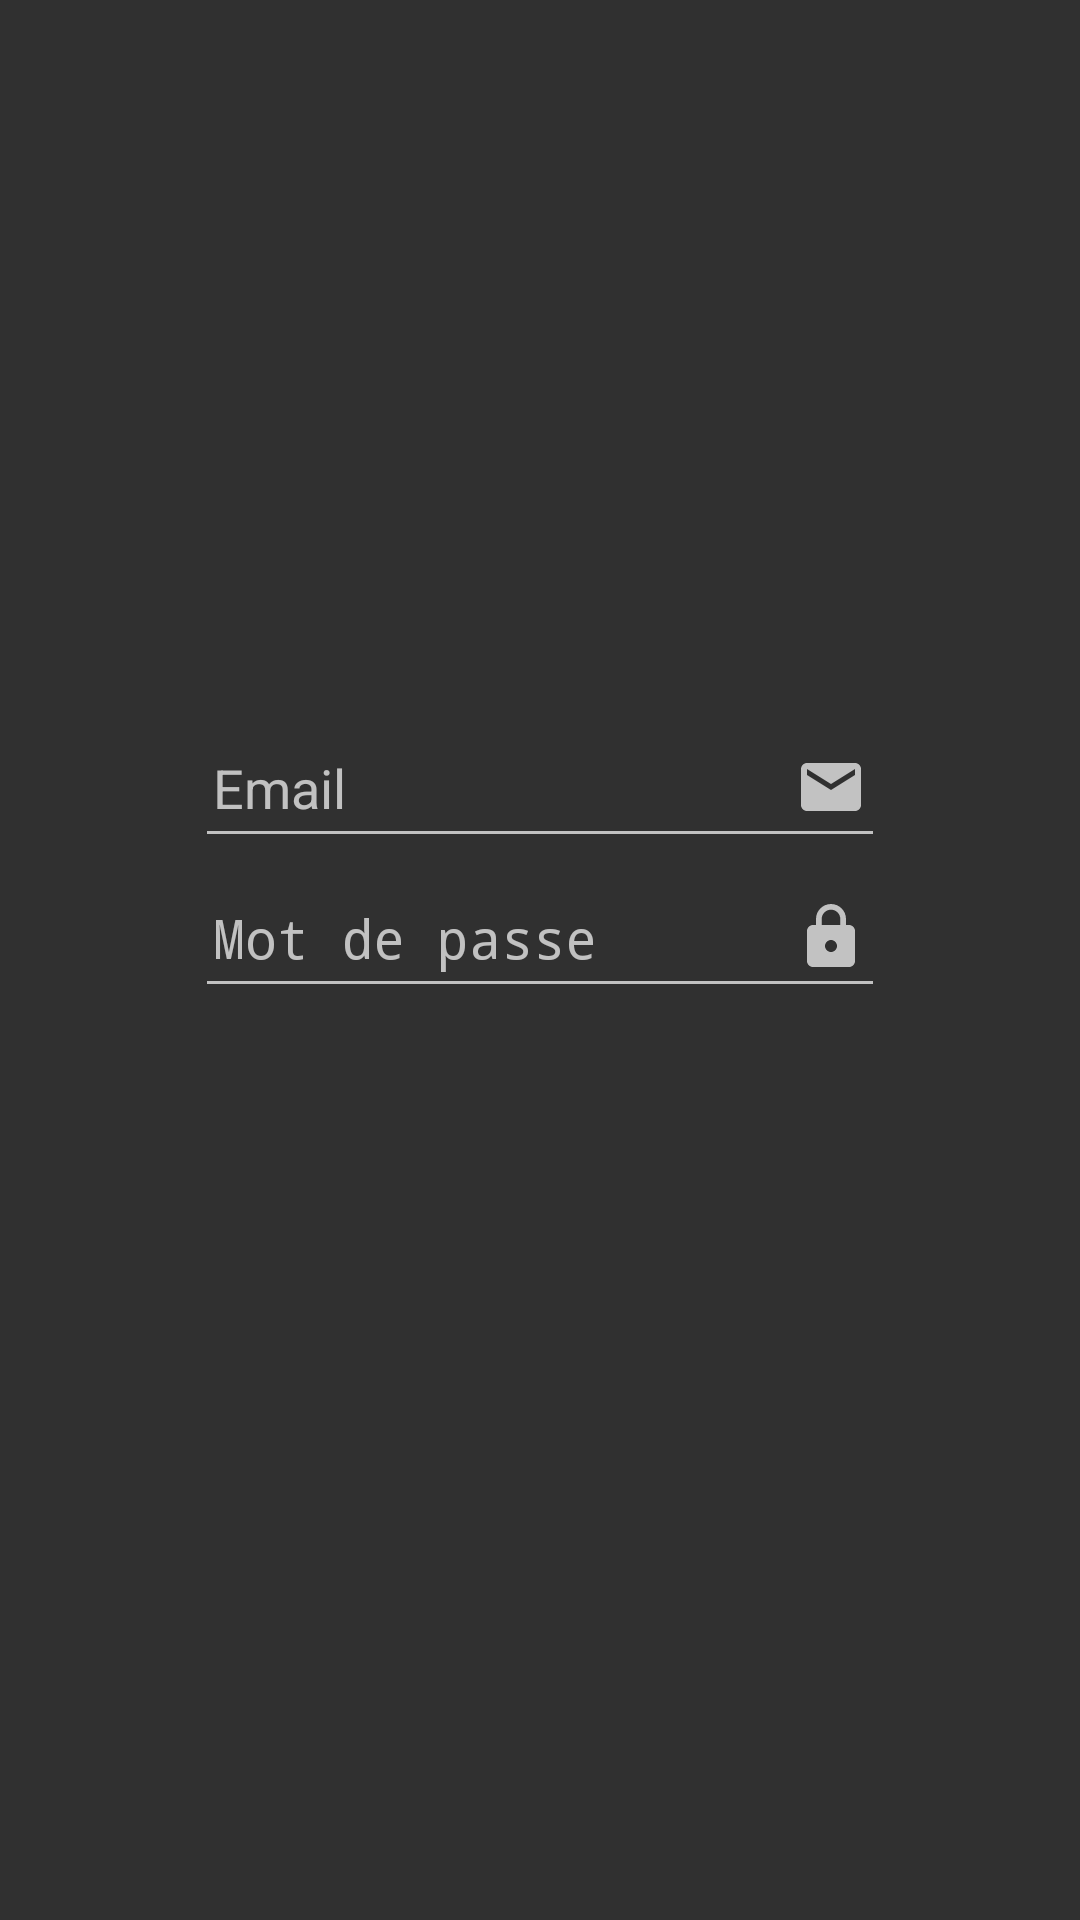

This screen was rendered from an Android layout file. Write that file and the resources it references.
<!-- AndroidManifest.xml: activity theme Theme.AppCompat.NoActionBar -->
<!-- res/layout/activity_login.xml -->
<?xml version="1.0" encoding="utf-8"?>

<LinearLayout xmlns:android="http://schemas.android.com/apk/res/android"
    xmlns:app="http://schemas.android.com/apk/res-auto"
    android:layout_width="wrap_content"
    android:layout_height="match_parent"
    android:background="@drawable/login_background"
    android:orientation="vertical"
    android:paddingLeft="16dp"
    android:paddingRight="16dp">

    <ImageView
        android:layout_width="match_parent"
        android:layout_height="60dp"
        android:layout_marginTop="45dp"
        android:gravity="center_horizontal"
        android:src="@drawable/logo" />

    
    <ImageView
        android:id="@+id/imageView"
        android:layout_width="match_parent"
        android:layout_height="101dp"
        android:layout_marginTop="20dp"
        android:gravity="center_horizontal"
        app:srcCompat="@drawable/ic_user" />








    <LinearLayout
        android:layout_width="match_parent"
        android:layout_height="match_parent"
        android:gravity="center_horizontal"
        android:orientation="vertical">

        <EditText
            android:id="@+id/email"
            android:layout_width="230dp"
            android:layout_height="50dp"
            android:layout_marginTop="10dp"
            android:drawableEnd="@drawable/custom_email_icon"
            android:drawableRight="@drawable/ic_email"
            android:drawablePadding="10dp"
            android:ems="10"
            android:hint="@string/email_address"
            android:inputType="textEmailAddress"
            android:paddingStart="6dp"
            android:paddingEnd="6dp"
            android:textColor="@color/white"
            android:textSize="18sp" />

        <EditText
            android:id="@+id/password"
            android:layout_width="230dp"
            android:layout_height="50dp"
            android:drawableEnd="@drawable/custom_lock_icon"
            android:drawableRight="@drawable/ic_lock"
            android:drawablePadding="10dp"
            android:ems="10"
            android:hint="@string/password"
            android:inputType="textPassword"
            android:paddingStart="6dp"
            android:paddingEnd="6dp"
            android:textColor="@color/white"
            android:textSize="18sp" />


        <ImageView
            android:id="@+id/btn_connexion"
            android:layout_width="240dp"
            android:layout_height="60dp"
            android:layout_marginTop="60dp"
            app:srcCompat="@drawable/btn_connexion" />

    </LinearLayout>
</LinearLayout>
<!-- resources referenced by this layout -->
<resources>
  <color name="white">#FFFFFF</color>
  <!-- drawable custom_email_icon (drawable) -->
  <?xml version="1.0" encoding="utf-8"?>
  
  <selector xmlns:android="http://schemas.android.com/apk/res/android">
      <item android:state_focused="true"
          android:drawable="@drawable/ic_email_focused"/>
  
      <item android:state_focused="false" android:drawable="@drawable/ic_email"/>
  </selector>
  <!-- drawable custom_lock_icon (drawable) -->
  <?xml version="1.0" encoding="utf-8"?>
  
  <selector xmlns:android="http://schemas.android.com/apk/res/android">
      <item android:state_focused="true"
          android:drawable="@drawable/ic_lock_focused"/>
  
      <item android:state_focused="false" android:drawable="@drawable/ic_lock"/>
  </selector>
  <!-- drawable ic_email (drawable) -->
  <vector xmlns:android="http://schemas.android.com/apk/res/android"
      android:width="24dp"
      android:height="24dp"
      android:viewportWidth="24"
      android:viewportHeight="24"
      android:tint="?attr/colorControlNormal">
      <path
          android:fillColor="@android:color/darker_gray"
          android:pathData="M20,4L4,4c-1.1,0 -1.99,0.9 -1.99,2L2,18c0,1.1 0.9,2 2,2h16c1.1,0 2,-0.9 2,-2L22,6c0,-1.1 -0.9,-2 -2,-2zM20,8l-8,5 -8,-5L4,6l8,5 8,-5v2z"/>
  </vector>
  <!-- drawable ic_lock (drawable) -->
  <vector xmlns:android="http://schemas.android.com/apk/res/android"
      android:width="24dp"
      android:height="24dp"
      android:viewportWidth="24"
      android:viewportHeight="24"
      android:tint="?attr/colorControlNormal">
      <path
          android:fillColor="@android:color/darker_gray"
          android:pathData="M18,8h-1L17,6c0,-2.76 -2.24,-5 -5,-5S7,3.24 7,6v2L6,8c-1.1,0 -2,0.9 -2,2v10c0,1.1 0.9,2 2,2h12c1.1,0 2,-0.9 2,-2L20,10c0,-1.1 -0.9,-2 -2,-2zM12,17c-1.1,0 -2,-0.9 -2,-2s0.9,-2 2,-2 2,0.9 2,2 -0.9,2 -2,2zM15.1,8L8.9,8L8.9,6c0,-1.71 1.39,-3.1 3.1,-3.1 1.71,0 3.1,1.39 3.1,3.1v2z"/>
  </vector>
  <!-- drawable ic_user (drawable) -->
  <vector xmlns:android="http://schemas.android.com/apk/res/android"
      android:height="24dp"
       android:tint="#FFFFFF"
      android:viewportHeight="24"
      android:viewportWidth="24"
      android:width="24dp">
      <path
          android:fillColor="@android:color/white"
          android:pathData="M12,2C6.48,2 2,6.48 2,12s4.48,10 10,10 10,-4.48 10,-10S17.52,2 12,2zM12,5c1.66,0 3,1.34 3,3s-1.34,3 -3,3 -3,-1.34 -3,-3 1.34,-3 3,-3zM12,19.2c-2.5,0 -4.71,-1.28 -6,-3.22 0.03,-1.99 4,-3.08 6,-3.08 1.99,0 5.97,1.09 6,3.08 -1.29,1.94 -3.5,3.22 -6,3.22z"/>
  </vector>
  <string name="email_address">Email</string>
  <string name="password">Mot de passe</string>
  <!-- drawable ic_email_focused (drawable) -->
  <vector xmlns:android="http://schemas.android.com/apk/res/android"
      android:width="24dp"
      android:height="24dp"
      android:viewportWidth="24"
      android:viewportHeight="24"
      android:tint="?attr/colorControlNormal">
      <path
          android:fillColor="@color/launch_text_color"
          android:pathData="M20,4L4,4c-1.1,0 -1.99,0.9 -1.99,2L2,18c0,1.1 0.9,2 2,2h16c1.1,0 2,-0.9 2,-2L22,6c0,-1.1 -0.9,-2 -2,-2zM20,8l-8,5 -8,-5L4,6l8,5 8,-5v2z"/>
  </vector>
  <!-- drawable ic_lock_focused (drawable) -->
  <vector xmlns:android="http://schemas.android.com/apk/res/android"
      android:width="24dp"
      android:height="24dp"
      android:viewportWidth="24"
      android:viewportHeight="24"
      android:tint="?attr/colorControlNormal">
      <path
          android:fillColor="@color/launch_text_color"
          android:pathData="M18,8h-1L17,6c0,-2.76 -2.24,-5 -5,-5S7,3.24 7,6v2L6,8c-1.1,0 -2,0.9 -2,2v10c0,1.1 0.9,2 2,2h12c1.1,0 2,-0.9 2,-2L20,10c0,-1.1 -0.9,-2 -2,-2zM12,17c-1.1,0 -2,-0.9 -2,-2s0.9,-2 2,-2 2,0.9 2,2 -0.9,2 -2,2zM15.1,8L8.9,8L8.9,6c0,-1.71 1.39,-3.1 3.1,-3.1 1.71,0 3.1,1.39 3.1,3.1v2z"/>
  </vector>
  <color name="launch_text_color">#6C63FF</color>
</resources>
